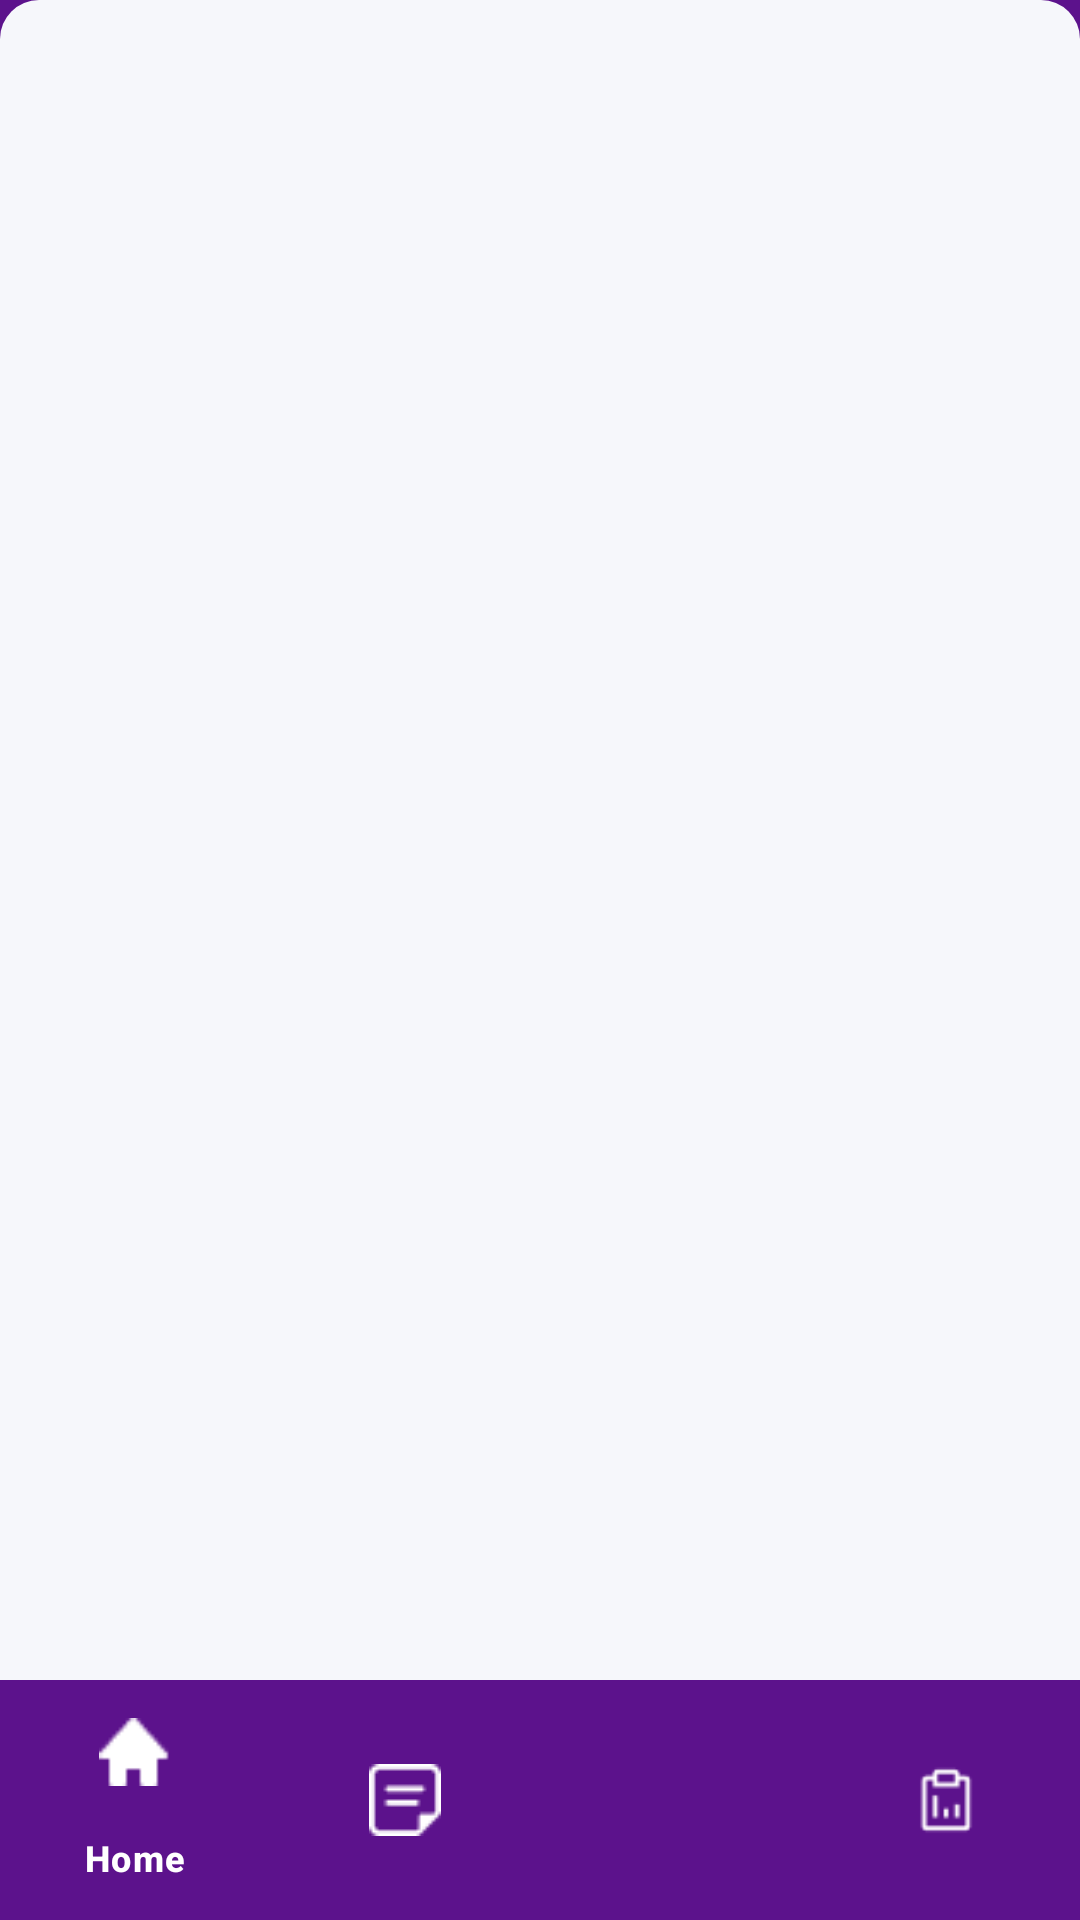

Reconstruct the res/layout file that produces this screen, plus the resources it refers to.
<!-- AndroidManifest.xml: application theme Theme.TimeTrackingApp -->
<!-- res/layout/activity_bottom_navigation.xml -->
<?xml version="1.0" encoding="utf-8"?>
<androidx.constraintlayout.widget.ConstraintLayout xmlns:android="http://schemas.android.com/apk/res/android"
    xmlns:app="http://schemas.android.com/apk/res-auto"
    xmlns:tools="http://schemas.android.com/tools"
    android:layout_width="match_parent"
    android:layout_height="match_parent"
    android:background="#5c128c"
    tools:context=".bottomNavigation">
<TextView
    android:text="hye"
    android:id="@+id/hiddenname"
    android:visibility="invisible"
    android:layout_width="wrap_content"
    android:layout_height="wrap_content"
    tools:ignore="MissingConstraints" />
    <FrameLayout
        android:id="@+id/box1"
        android:layout_width="0dp"
        android:layout_height="match_parent"
        android:layout_marginBottom="?attr/actionBarSize"
        android:background="@drawable/box"
        app:layout_constraintEnd_toEndOf="parent"
        app:layout_constraintHorizontal_bias="1.0"
        app:layout_constraintStart_toStartOf="parent"
        app:layout_constraintTop_toTopOf="parent">
        <androidx.constraintlayout.widget.ConstraintLayout
            android:layout_width="match_parent"
            android:layout_height="match_parent">


        </androidx.constraintlayout.widget.ConstraintLayout>
    </FrameLayout>

                    
    <com.google.android.material.bottomnavigation.BottomNavigationView
        android:id="@+id/bottom_navigation"
        android:layout_width="match_parent"
        android:layout_height="wrap_content"
        android:layout_alignParentBottom="true"
        android:background="#5c128c"
        app:itemIconTint="@color/bottomUnActive"
        app:itemTextColor="@color/bottomUnActive"
        app:layout_constraintBottom_toBottomOf="parent"
        app:menu="@menu/nav_items" />

</androidx.constraintlayout.widget.ConstraintLayout>
<!-- resources referenced by this layout -->
<resources>
  <color name="bottomUnActive">#FFFFFF</color>
  <!-- drawable box (drawable) -->
  <?xml version="1.0" encoding="utf-8"?>
  <selector xmlns:android="http://schemas.android.com/apk/res/android">
      <item>
          <shape android:shape="rectangle">
              <solid android:color="#f6f7fb"/>
              <corners
                  android:topLeftRadius="13dp"
                  android:topRightRadius="13dp"
                  />
          </shape>
      </item>
  </selector>
  <style name="Theme.TimeTrackingApp" parent="Base.Theme.TimeTrackingApp" />
  <style name="Base.Theme.TimeTrackingApp" parent="Theme.Material3.DayNight.NoActionBar">
          
          <item name="colorPrimary">@color/buttonBackground</item>
      </style>
  <color name="buttonBackground">#FF0F88</color>
</resources>
